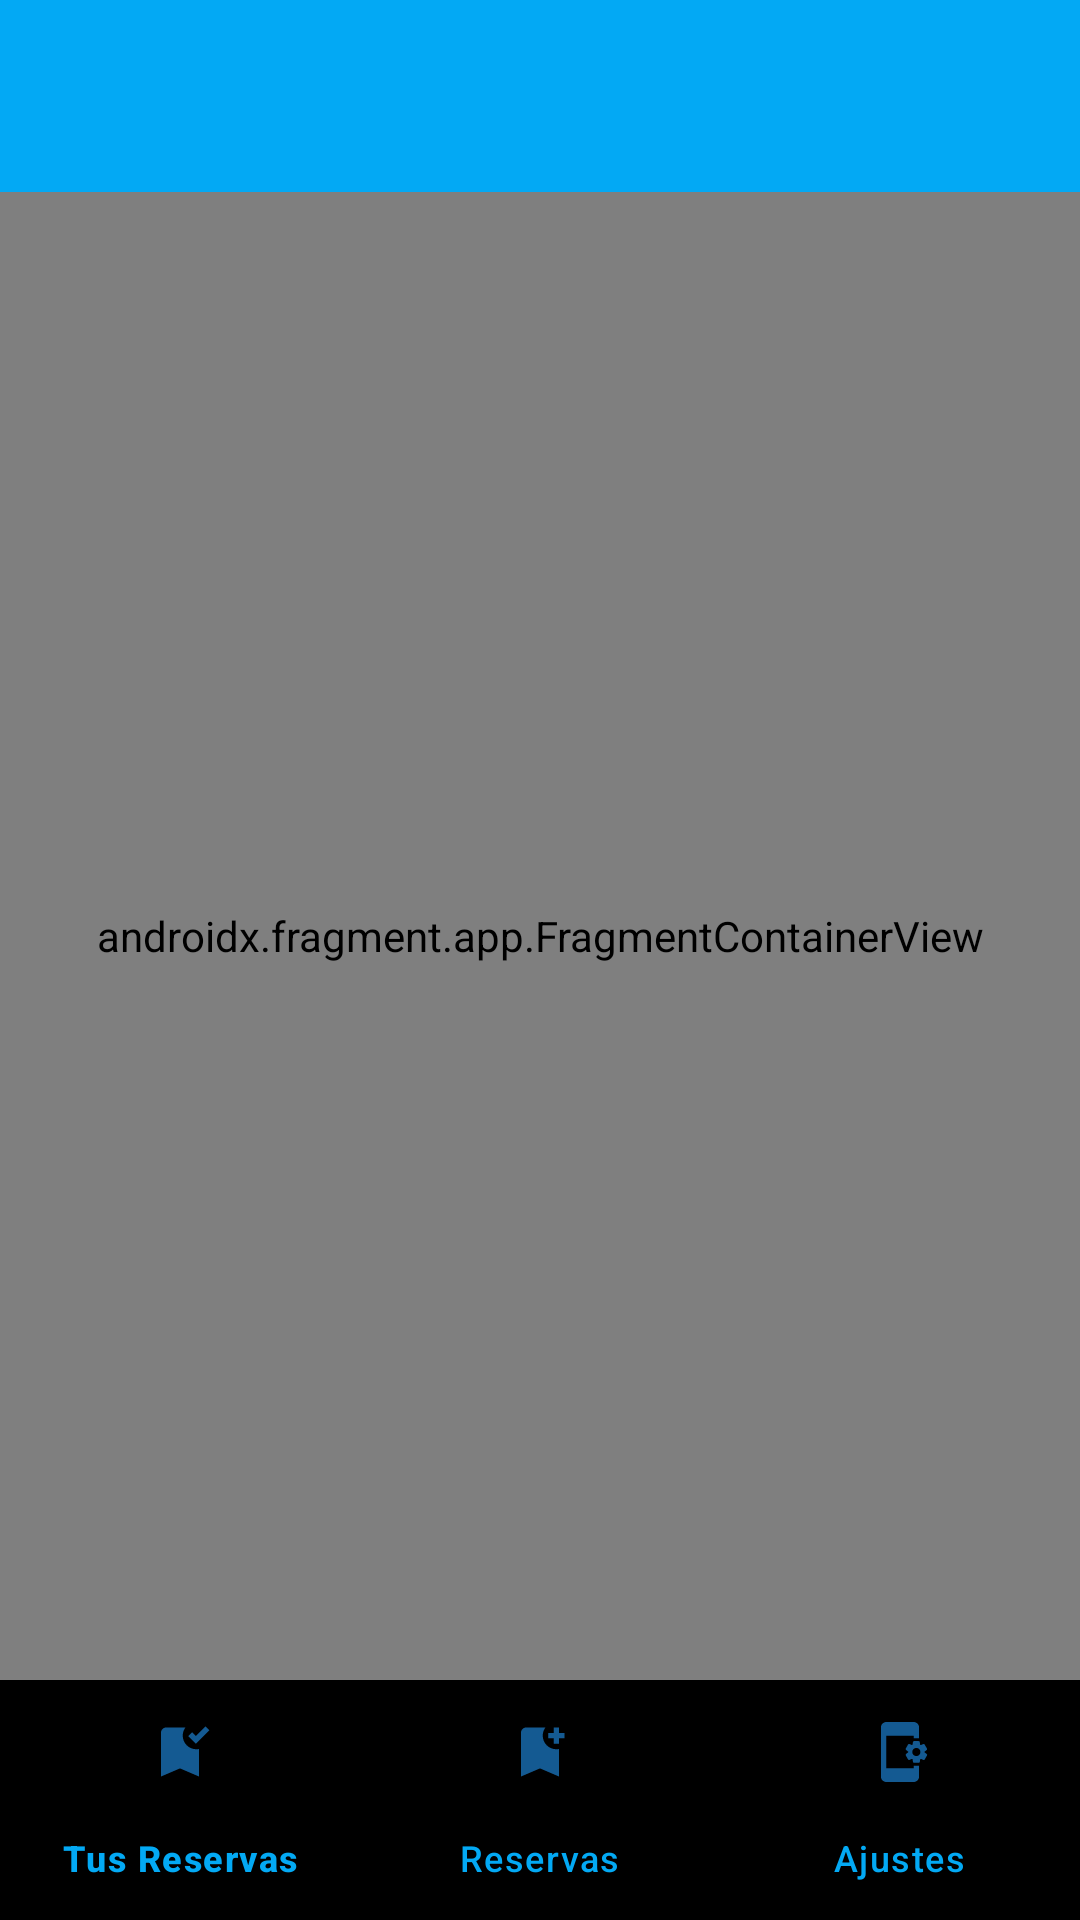

This screen was rendered from an Android layout file. Write that file and the resources it references.
<!-- AndroidManifest.xml: application theme Theme.ProyectoFinal_Kotlin -->
<!-- res/layout/activity_main.xml -->
<?xml version="1.0" encoding="utf-8"?>
<androidx.constraintlayout.widget.ConstraintLayout xmlns:android="http://schemas.android.com/apk/res/android"
    xmlns:app="http://schemas.android.com/apk/res-auto"
    xmlns:tools="http://schemas.android.com/tools"
    android:id="@+id/main"
    android:layout_width="match_parent"
    android:layout_height="match_parent"
    tools:context=".activities.MainActivity">


    
    <androidx.appcompat.widget.Toolbar
        android:id="@+id/toolbar"

        android:layout_width="match_parent"
        android:layout_height="?attr/actionBarSize"
        android:background="#03A9F4"
        app:layout_constraintEnd_toEndOf="parent"
        app:layout_constraintHorizontal_bias="0.0"
        app:layout_constraintStart_toStartOf="parent"
        app:layout_constraintTop_toTopOf="parent"
        app:titleMarginStart="32dp"
        app:titleTextAppearance="@style/TextAppearance.AppCompat.Large" />

    <androidx.fragment.app.FragmentContainerView
        android:id="@+id/fragment_container_view"
        android:name="com.example.proyectofinal_kotlin.fragments.ReservadasFragment"
        android:layout_width="0dp"
        android:layout_height="0dp"
        app:layout_anchor="@id/bottomnav"
        app:layout_constraintEnd_toEndOf="parent"
        app:layout_constraintStart_toStartOf="parent"
        app:layout_constraintBottom_toTopOf="@+id/bottomnav"
        app:layout_constraintTop_toBottomOf="@+id/toolbar" />

    
    <com.google.android.material.bottomnavigation.BottomNavigationView
        android:id="@+id/bottomnav"
        android:layout_width="0dp"
        android:layout_height="wrap_content"
        android:background="#000000"
        android:foregroundGravity="bottom"
        app:itemActiveIndicatorStyle="@null"
        app:itemIconTint="#2196F3"
        app:itemTextColor="#03A9F4"
        app:layout_constraintBottom_toBottomOf="parent"
        app:layout_constraintEnd_toEndOf="parent"
        app:layout_constraintStart_toStartOf="parent"
        app:menu="@menu/menu_bottom" />

</androidx.constraintlayout.widget.ConstraintLayout>
<!-- resources referenced by this layout -->
<resources>
  <style name="Theme.ProyectoFinal_Kotlin" parent="Base.Theme.ProyectoFinal_Kotlin" />
  <style name="Base.Theme.ProyectoFinal_Kotlin" parent="Theme.Material3.DayNight.NoActionBar">
          
          
      </style>
</resources>
